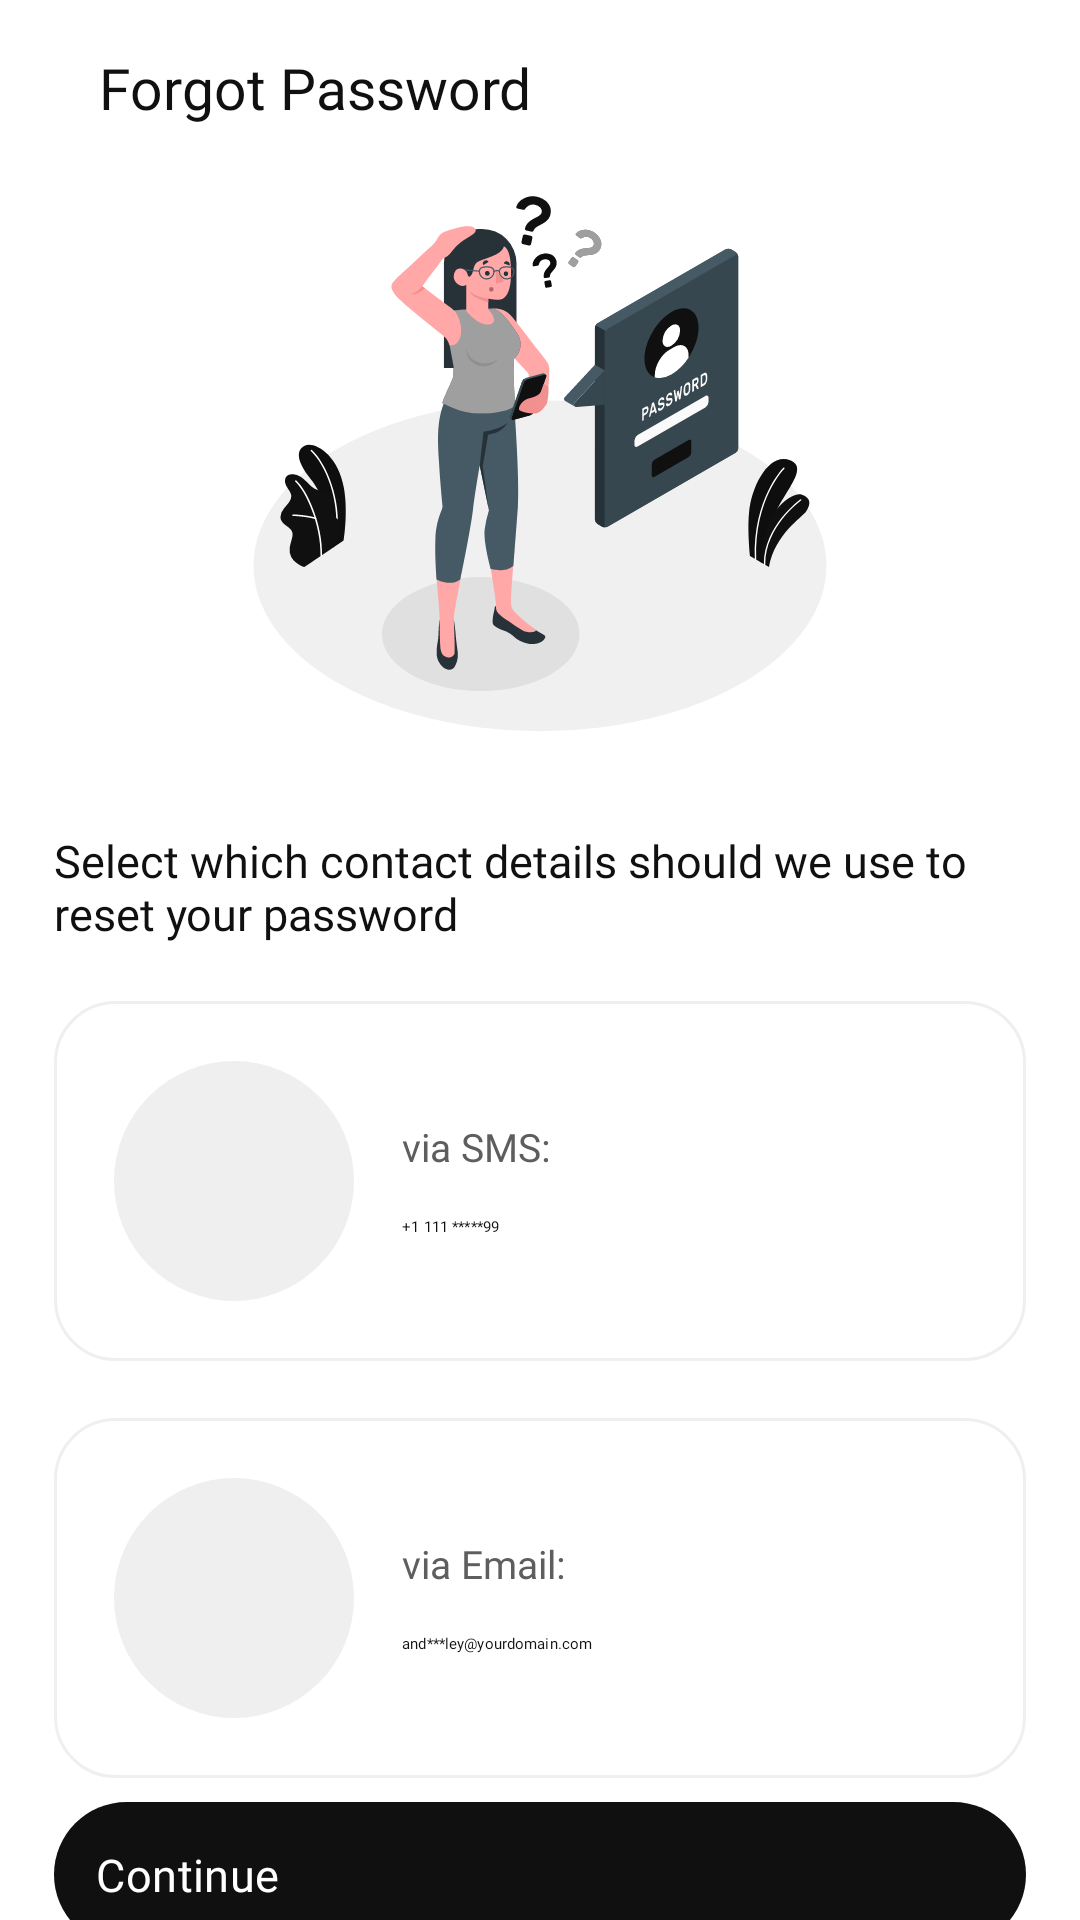

The Android layout XML behind this screen, and the referenced resources:
<!-- AndroidManifest.xml: application theme Theme.ECommerceApp -->
<!-- res/layout/fragment_forgot_password.xml -->
<?xml version="1.0" encoding="utf-8"?>
<ScrollView xmlns:android="http://schemas.android.com/apk/res/android"
    xmlns:tools="http://schemas.android.com/tools"
    android:layout_width="match_parent"
    android:layout_height="match_parent"
    xmlns:app="http://schemas.android.com/apk/res-auto"
    android:fillViewport="true"
    tools:context=".presenter.screen.fragment.resetpassword.ForgotPasswordFragment">

    <androidx.constraintlayout.widget.ConstraintLayout
        android:layout_width="match_parent"
        android:layout_height="0dp">

        <androidx.constraintlayout.widget.Guideline
            android:id="@+id/glForgotPasswordStart"
            android:layout_width="wrap_content"
            android:layout_height="wrap_content"
            android:orientation="vertical"
            app:layout_constraintGuide_percent="0.05" />

        <androidx.constraintlayout.widget.Guideline
            android:id="@+id/glForgotPasswordEnd"
            android:layout_width="wrap_content"
            android:layout_height="wrap_content"
            android:orientation="vertical"
            app:layout_constraintGuide_percent="0.95" />


        <androidx.appcompat.widget.AppCompatImageView
            android:id="@+id/imgBackPressed"
            android:layout_width="wrap_content"
            android:layout_height="wrap_content"
            android:layout_marginTop="@dimen/views_margin_top"
            android:clickable="true"
            android:focusable="true"
            android:foreground="?attr/selectableItemBackground"
            android:src="@drawable/ic_arrow_back"
            app:layout_constraintTop_toTopOf="parent"
            app:layout_constraintStart_toEndOf="@id/glForgotPasswordStart" />

        <androidx.appcompat.widget.AppCompatTextView
            android:layout_width="wrap_content"
            android:layout_height="wrap_content"
            android:text="@string/forgot_password"
            android:layout_marginStart="@dimen/forgot_password_margin_start"
            android:textColor="@color/off_black"
            android:includeFontPadding="false"
            android:textSize="@dimen/forgot_password_tv_size"
            android:fontFamily="@font/poppins_semibold"
            app:layout_constraintTop_toTopOf="@id/imgBackPressed"
            app:layout_constraintBottom_toBottomOf="@id/imgBackPressed"
            app:layout_constraintStart_toEndOf="@id/imgBackPressed"/>

        <androidx.appcompat.widget.AppCompatImageView
            android:id="@+id/imgForgotPass"
            android:layout_width="@dimen/views_width"
            android:layout_height="@dimen/views_width"
            android:src="@drawable/ic_forgot_password"
            app:layout_constraintDimensionRatio="16:10"
            android:layout_marginTop="@dimen/welcome_image_margin_top"
            app:layout_constraintEnd_toEndOf="@id/glForgotPasswordEnd"
            app:layout_constraintTop_toBottomOf="@+id/imgBackPressed"
            app:layout_constraintStart_toStartOf="@id/glForgotPasswordStart"/>

        <androidx.appcompat.widget.AppCompatTextView
            android:id="@+id/tvSelectWhich"
            android:layout_width="@dimen/views_width"
            android:layout_height="wrap_content"
            android:fontFamily="@font/poppins"
            android:textColor="@color/off_black"
            android:textSize="@dimen/select_which_text_size"
            android:layout_marginTop="@dimen/select_which_margin_top"
            android:text="@string/select_which_contact_details_"
            app:layout_constraintTop_toBottomOf="@id/imgForgotPass"
            app:layout_constraintEnd_toEndOf="@id/glForgotPasswordEnd"
            app:layout_constraintStart_toStartOf="@id/glForgotPasswordStart"/>

        <androidx.constraintlayout.widget.ConstraintLayout
            android:id="@+id/clViaSms"
            android:layout_width="@dimen/views_width"
            android:layout_height="wrap_content"
            android:padding="@dimen/cl_via_padding"
            android:layout_marginTop="@dimen/cl_via_sms_margin_top"
            android:background="@drawable/bg_forgot_pass_sms"
            app:layout_constraintTop_toBottomOf="@id/tvSelectWhich"
            app:layout_constraintEnd_toEndOf="@id/glForgotPasswordEnd"
            app:layout_constraintStart_toStartOf="@id/glForgotPasswordStart">

            <FrameLayout
                android:id="@+id/flForgotPassword"
                android:layout_width="@dimen/vai_with_fl_size"
                android:layout_height="@dimen/vai_with_fl_size"
                android:background="@drawable/bg_via_sms_icon"
                app:layout_constraintStart_toStartOf="parent"
                app:layout_constraintTop_toTopOf="parent">

                <androidx.appcompat.widget.AppCompatImageView
                    android:layout_width="@dimen/via_with_img_size"
                    android:layout_height="@dimen/via_with_img_size"
                    android:layout_gravity="center"
                    android:src="@drawable/img_sms"
                    android:tint="@color/off_black" />

            </FrameLayout>

            <androidx.appcompat.widget.AppCompatTextView
                android:id="@+id/tvViaSms"
                android:layout_width="wrap_content"
                android:layout_height="wrap_content"
                android:text="@string/via_sms"
                android:textColor="@color/dark_gray"
                android:layout_marginStart="@dimen/via_margin_start"
                android:textSize="@dimen/vai_sms_text_size"
                android:includeFontPadding="false"
                android:layout_marginTop="@dimen/via_with_margin_bottom_top"
                android:fontFamily="@font/poppins"
                app:layout_constraintBottom_toTopOf="@+id/tvNumber"
                app:layout_constraintStart_toEndOf="@+id/flForgotPassword"
                app:layout_constraintTop_toTopOf="parent" />

            <androidx.appcompat.widget.AppCompatTextView
                android:id="@+id/tvNumber"
                android:layout_width="wrap_content"
                android:layout_height="wrap_content"
                android:text="@string/_1_111_9"
                android:textColor="@color/off_black"
                android:letterSpacing="0.01"
                android:includeFontPadding="false"
                android:layout_marginBottom="@dimen/via_with_margin_bottom_top"
                android:fontFamily="@font/poppins_bold"
                app:layout_constraintBottom_toBottomOf="parent"
                app:layout_constraintStart_toStartOf="@+id/tvViaSms"
                app:layout_constraintTop_toBottomOf="@+id/tvViaSms" />

        </androidx.constraintlayout.widget.ConstraintLayout>

        <androidx.constraintlayout.widget.ConstraintLayout
            android:id="@+id/clViaEmail"
            android:layout_width="@dimen/views_width"
            android:layout_height="wrap_content"
            android:padding="@dimen/cl_via_padding"
            android:layout_marginTop="@dimen/cl_via_email_margin_top"
            android:background="@drawable/bg_forgot_pass_sms"
            app:layout_constraintTop_toBottomOf="@id/clViaSms"
            app:layout_constraintEnd_toEndOf="@id/glForgotPasswordEnd"
            app:layout_constraintStart_toStartOf="@id/glForgotPasswordStart">

            <FrameLayout
                android:id="@+id/flForgotPassViaEmail"
                android:layout_width="@dimen/vai_with_fl_size"
                android:layout_height="@dimen/vai_with_fl_size"
                android:background="@drawable/bg_via_sms_icon"
                app:layout_constraintStart_toStartOf="parent"
                app:layout_constraintTop_toTopOf="parent">

                <androidx.appcompat.widget.AppCompatImageView
                    android:layout_width="@dimen/via_with_img_size"
                    android:layout_height="@dimen/via_with_img_size"
                    android:layout_gravity="center"
                    android:src="@drawable/ic_filled_email"
                    android:tint="@color/off_black" />

            </FrameLayout>

            <androidx.appcompat.widget.AppCompatTextView
                android:id="@+id/tvViaEmail"
                android:layout_width="wrap_content"
                android:layout_height="wrap_content"
                android:text="@string/via_email"
                android:textColor="@color/dark_gray"
                android:layout_marginStart="@dimen/via_margin_start"
                android:textSize="@dimen/vai_sms_text_size"
                android:includeFontPadding="false"
                android:layout_marginTop="@dimen/via_with_margin_bottom_top"
                android:fontFamily="@font/poppins"
                app:layout_constraintBottom_toTopOf="@+id/tvEmail"
                app:layout_constraintStart_toEndOf="@+id/flForgotPassViaEmail"
                app:layout_constraintTop_toTopOf="parent" />

            <androidx.appcompat.widget.AppCompatTextView
                android:id="@+id/tvEmail"
                android:layout_width="wrap_content"
                android:layout_height="wrap_content"
                android:text="@string/and_ley_your_domain_com"
                android:textColor="@color/off_black"
                android:letterSpacing="0.01"
                android:includeFontPadding="false"
                android:layout_marginBottom="@dimen/via_with_margin_bottom_top"
                android:fontFamily="@font/poppins_bold"
                app:layout_constraintBottom_toBottomOf="parent"
                app:layout_constraintStart_toStartOf="@+id/tvViaEmail"
                app:layout_constraintTop_toBottomOf="@+id/tvViaEmail" />

        </androidx.constraintlayout.widget.ConstraintLayout>

        <FrameLayout
            android:layout_width="@dimen/views_width"
            android:layout_height="match_parent"
            app:layout_constraintTop_toBottomOf="@id/clViaEmail"
            app:layout_constraintBottom_toBottomOf="parent"
            app:layout_constraintEnd_toEndOf="@id/glForgotPasswordEnd"
            app:layout_constraintStart_toStartOf="@id/glForgotPasswordStart">

            <androidx.appcompat.widget.AppCompatButton
                android:id="@+id/btnContinue"
                android:layout_width="match_parent"
                android:layout_height="wrap_content"
                android:background="@drawable/bg_btn_next"
                android:fontFamily="@font/poppins_semibold"
                android:letterSpacing="0.01"
                android:text="@string/_continue"
                android:textAllCaps="false"
                android:textColor="@color/white"
                android:textSize="@dimen/onboarding_btn_text_size"
                android:padding="@dimen/onboarding_btn_padding"
                android:layout_marginBottom="@dimen/continue_btn_margin_bottom"
                android:layout_marginTop="@dimen/btn_sign_up_margin_top"
                android:layout_gravity="bottom"/>

        </FrameLayout>
    </androidx.constraintlayout.widget.ConstraintLayout>

</ScrollView>
<!-- resources referenced by this layout -->
<resources>
  <color name="dark_gray">#5E5E5E</color>
  <color name="off_black">#101010</color>
  <color name="white">#FFFFFFFF</color>
  <dimen name="btn_sign_up_margin_top">8dp</dimen>
  <dimen name="cl_via_email_margin_top">19dp</dimen>
  <dimen name="cl_via_padding">20dp</dimen>
  <dimen name="cl_via_sms_margin_top">19dp</dimen>
  <dimen name="continue_btn_margin_bottom">20dp</dimen>
  <dimen name="forgot_password_margin_start">15dp</dimen>
  <dimen name="forgot_password_tv_size">19sp</dimen>
  <dimen name="onboarding_btn_padding">14dp</dimen>
  <dimen name="onboarding_btn_text_size">15sp</dimen>
  <dimen name="select_which_margin_top">24dp</dimen>
  <dimen name="select_which_text_size">15sp</dimen>
  <dimen name="vai_sms_text_size">13sp</dimen>
  <dimen name="vai_with_fl_size">80dp</dimen>
  <dimen name="via_margin_start">16dp</dimen>
  <dimen name="via_with_img_size">30dp</dimen>
  <dimen name="via_with_margin_bottom_top">6dp</dimen>
  <dimen name="views_margin_top">30dp</dimen>
  <dimen name="views_width">0dp</dimen>
  <dimen name="welcome_image_margin_top">20dp</dimen>
  <!-- drawable bg_btn_next (drawable) -->
  <?xml version="1.0" encoding="utf-8"?>
  <shape xmlns:android="http://schemas.android.com/apk/res/android">
      <solid android:color="@color/off_black"/>
      <corners android:radius="@dimen/onboarding_btn_bg_corner_radius"/>
  </shape>
  <!-- drawable bg_forgot_pass_sms (drawable) -->
  <?xml version="1.0" encoding="utf-8"?>
  <selector xmlns:android="http://schemas.android.com/apk/res/android" >
      <item android:state_selected="true">
          <shape android:shape="rectangle">
              <corners android:radius="@dimen/bg_forgot_pass_sms_corner_radius"/>
              <stroke
                  android:width="@dimen/bg_forgot_pass_sms_stroke_selected_width"
                  android:color="@color/off_black"/>
          </shape>
      </item>
      <item android:state_selected="false">
          <shape android:shape="rectangle">
              <corners android:radius="@dimen/bg_forgot_pass_sms_corner_radius"/>
              <stroke
                  android:width="@dimen/bg_forgot_pass_sms_stroke_not_selected_width"
                  android:color="@color/very_light_gray"/>
          </shape>
      </item>
  
  
  </selector>
  <!-- drawable bg_via_sms_icon (drawable) -->
  <?xml version="1.0" encoding="utf-8"?>
  <shape xmlns:android="http://schemas.android.com/apk/res/android"
      android:shape="oval">
      <solid android:color="@color/very_light_gray"/>
  </shape>
  <!-- drawable ic_forgot_password: vector/xml drawable (drawable, 27147 chars, omitted) -->
  <string name="_1_111_9">+1 111 *****99</string>
  <string name="_continue">Continue</string>
  <string name="and_ley_your_domain_com">and***ley@yourdomain.com</string>
  <string name="forgot_password">Forgot Password</string>
  <string name="select_which_contact_details_">Select which contact details should we use to reset your password</string>
  <string name="via_email">via Email:</string>
  <string name="via_sms">via SMS:</string>
  <dimen name="onboarding_btn_bg_corner_radius">28dp</dimen>
  <dimen name="bg_forgot_pass_sms_corner_radius">20dp</dimen>
  <dimen name="bg_forgot_pass_sms_stroke_selected_width">2dp</dimen>
  <dimen name="bg_forgot_pass_sms_stroke_not_selected_width">1dp</dimen>
  <color name="very_light_gray">#EFEFEF</color>
</resources>
